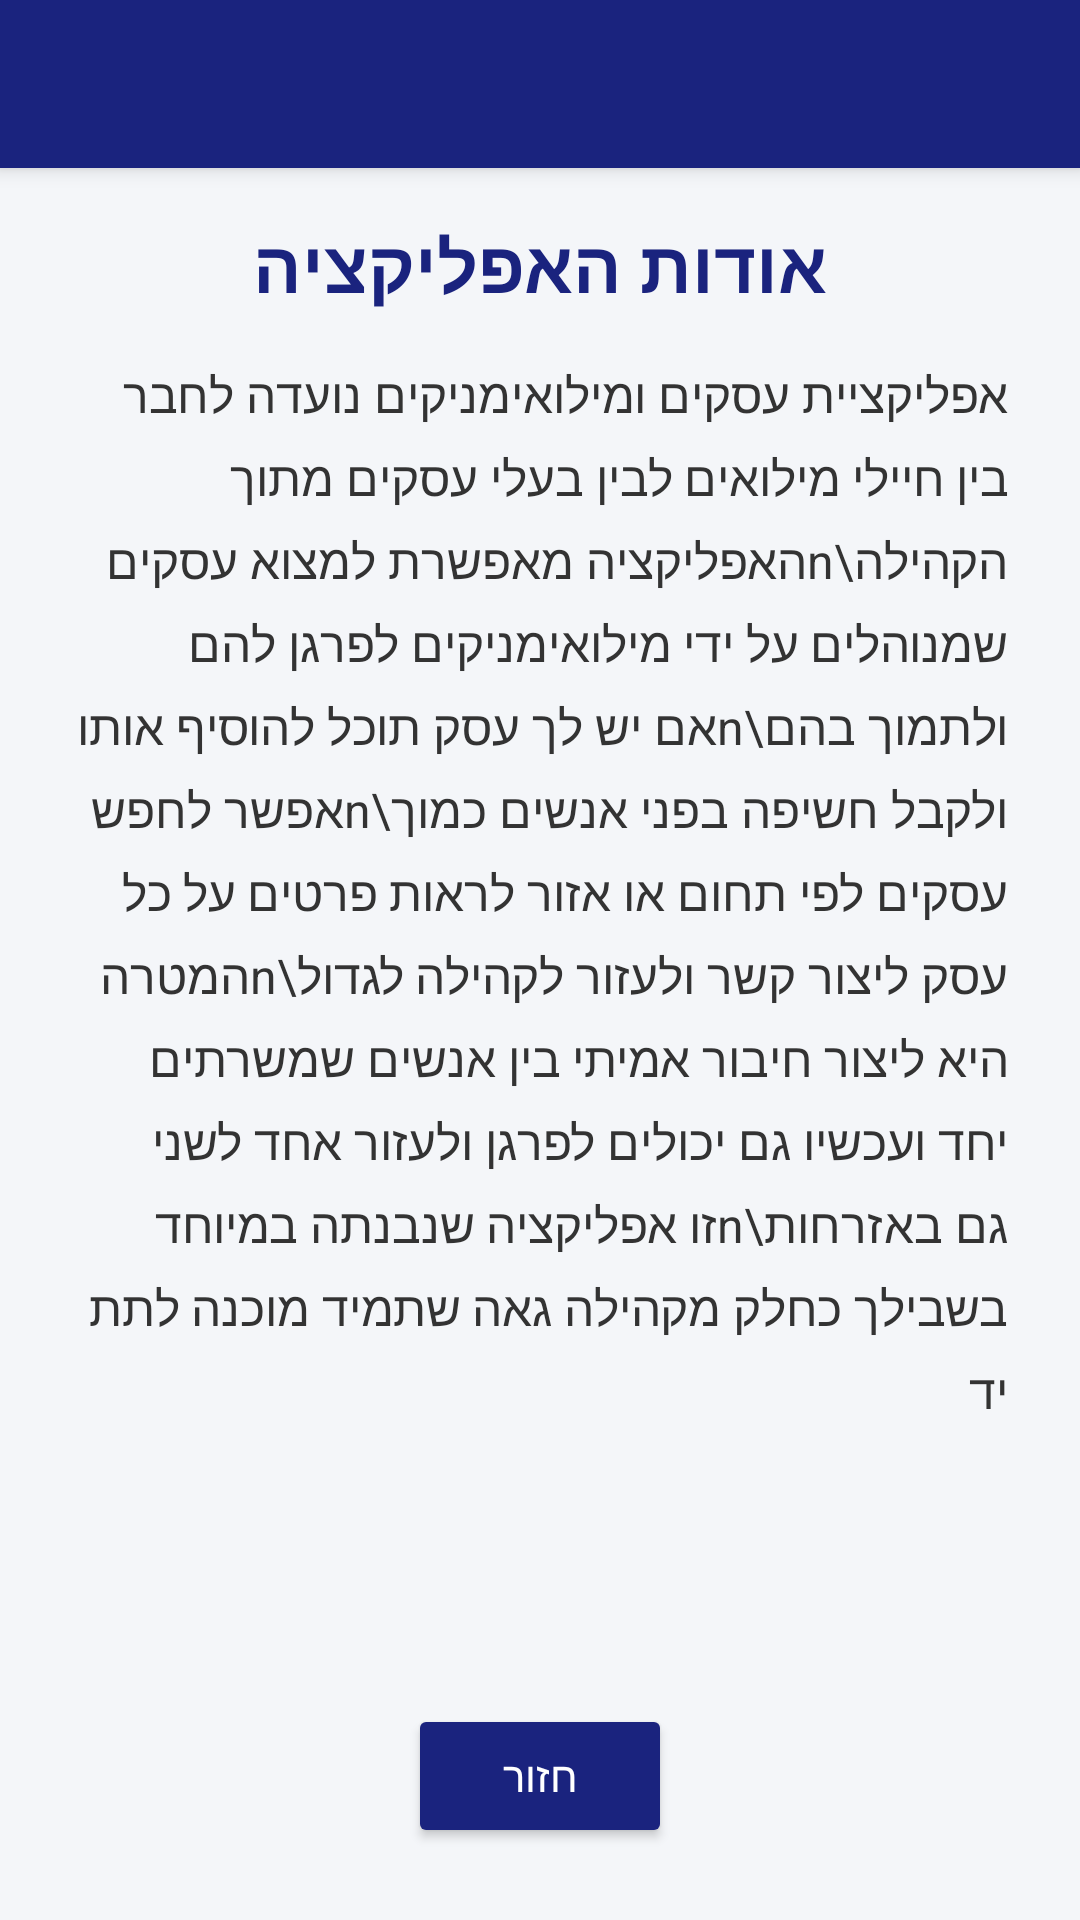

This screen was rendered from an Android layout file. Write that file and the resources it references.
<!-- AndroidManifest.xml: application theme Theme.MySignLanguege -->
<!-- res/layout/activity_about.xml -->
<?xml version="1.0" encoding="utf-8"?>
<androidx.constraintlayout.widget.ConstraintLayout xmlns:android="http://schemas.android.com/apk/res/android"
    xmlns:app="http://schemas.android.com/apk/res-auto"
    xmlns:tools="http://schemas.android.com/tools"
    android:id="@+id/main"
    android:layout_width="match_parent"
    android:layout_height="match_parent"
    android:padding="0dp"
    android:background="#f4f6f9"
    tools:context=".About">

    
    <androidx.appcompat.widget.Toolbar
        android:id="@+id/toolbar"
        android:layout_width="0dp"
        android:layout_height="?attr/actionBarSize"
        android:background="#1A237E"
        android:elevation="4dp"
        app:layout_constraintTop_toTopOf="parent"
        app:layout_constraintStart_toStartOf="parent"
        app:layout_constraintEnd_toEndOf="parent" />

    
    <TextView
        android:id="@+id/aboutTitle"
        android:layout_width="wrap_content"
        android:layout_height="wrap_content"
        android:text="אודות האפליקציה"
        android:textSize="24sp"
        android:textStyle="bold"
        android:textColor="#1A237E"
        app:layout_constraintTop_toBottomOf="@id/toolbar"
        app:layout_constraintStart_toStartOf="parent"
        app:layout_constraintEnd_toEndOf="parent"
        android:layout_marginTop="16dp" />

    <TextView
        android:id="@+id/aboutText"
        android:layout_width="0dp"
        android:layout_height="0dp"
        android:text="אפליקציית עסקים ומילואימניקים נועדה לחבר בין חיילי מילואים לבין בעלי עסקים מתוך הקהילה\nהאפליקציה מאפשרת למצוא עסקים שמנוהלים על ידי מילואימניקים לפרגן להם ולתמוך בהם\nאם יש לך עסק תוכל להוסיף אותו ולקבל חשיפה בפני אנשים כמוך\nאפשר לחפש עסקים לפי תחום או אזור לראות פרטים על כל עסק ליצור קשר ולעזור לקהילה לגדול\nהמטרה היא ליצור חיבור אמיתי בין אנשים שמשרתים יחד ועכשיו גם יכולים לפרגן ולעזור אחד לשני גם באזרחות\nזו אפליקציה שנבנתה במיוחד בשבילך כחלק מקהילה גאה שתמיד מוכנה לתת יד"
        android:textSize="16sp"
        android:lineSpacingExtra="6dp"
        android:textColor="#333333"
        android:gravity="start"
        android:layout_marginTop="16dp"
        android:layout_marginStart="24dp"
        android:layout_marginEnd="24dp"
        app:layout_constraintTop_toBottomOf="@id/aboutTitle"
        app:layout_constraintStart_toStartOf="parent"
        app:layout_constraintEnd_toEndOf="parent"
        app:layout_constraintBottom_toTopOf="@id/btnBack" />

    <Button
        android:id="@+id/btnBack"
        android:layout_width="wrap_content"
        android:layout_height="wrap_content"
        android:text="חזור"
        android:onClick="goBack"
        android:backgroundTint="#1A237E"
        android:textColor="#FFFFFF"
        app:layout_constraintTop_toBottomOf="@id/aboutText"
        app:layout_constraintBottom_toBottomOf="parent"
        app:layout_constraintStart_toStartOf="parent"
        app:layout_constraintEnd_toEndOf="parent"
        android:layout_marginTop="24dp"
        android:layout_marginBottom="24dp" />


</androidx.constraintlayout.widget.ConstraintLayout>
<!-- resources referenced by this layout -->
<resources>
  <style name="Theme.MySignLanguege" parent="Theme.MaterialComponents.DayNight.NoActionBar">
          
          <item name="colorPrimary">@color/primary</item>
          <item name="colorPrimaryVariant">@color/primary_dark</item>
          <item name="colorOnPrimary">@color/white</item>
          
          
          <item name="colorSecondary">@color/accent</item>
          <item name="colorSecondaryVariant">@color/accent_light</item>
          <item name="colorOnSecondary">@color/white</item>
          
          
          <item name="android:statusBarColor">@color/primary_dark</item>
          <item name="android:windowLightStatusBar">false</item>
          <item name="android:navigationBarColor">@color/primary_dark</item>
          <item name="android:windowLightNavigationBar">false</item>
          
          
          <item name="android:colorBackground">@color/white</item>
          <item name="colorSurface">@color/white</item>
          <item name="colorOnBackground">@color/text_primary</item>
          <item name="colorOnSurface">@color/text_primary</item>
          
          
          <item name="android:textColorPrimary">@color/text_primary</item>
          <item name="android:textColorSecondary">@color/text_secondary</item>
      </style>
  <color name="primary">#1A237E</color>
  <color name="primary_dark">#0D47A1</color>
  <color name="white">#FFFFFF</color>
  <color name="accent">#2962FF</color>
  <color name="accent_light">#64B5F6</color>
  <color name="text_primary">#212121</color>
  <color name="text_secondary">#757575</color>
</resources>
